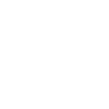
t = 0.00 s
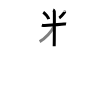
t = 4.50 s
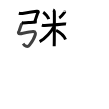
t = 8.75 s
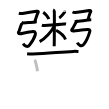
t = 13.25 s
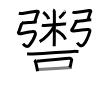
t = 15.50 s
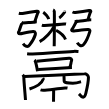
t = 22.00 s

The animated SVG that drew these frames (rendered in a browser with its animation timeline set to each time). Animation: 22 SMIL elements (animate=22); one cycle of 22.00 s.

<svg width="109px" height="109px" viewBox="0 0 px 109px" xmlns="http://www.w3.org/2000/svg" xmlns:xlink="http://www.w3.org/1999/xlink" xml:space="preserve" version="1.1"  baseProfile="full">
<path d="M43.25,12.2c1.97,1.3,4.95,4.97,5.44,6.98" style="fill:none;stroke:black;stroke-width:3;opacity:0">
  <animate attributeType="CSS" attributeName="opacity" from="0" to="1" begin="0s" dur="1s" repeatCount="0" fill="freeze" />
</path>
<path d="M64.51,11.65c0.02,0.15-0.17,0.79-0.03,0.6c1.16-1.6-2.61,4.13-5.23,5.7" style="fill:none;stroke:black;stroke-width:3;opacity:0">
  <animate attributeType="CSS" attributeName="opacity" from="0" to="1" begin="1s" dur="1s" repeatCount="0" fill="freeze" />
</path>
<path d="M41.86,25.17c0.38,0.14,1.4,0.5,2.42,0.43c3.65-0.28,15.71-1.2,19.83-1.65c1.01-0.11,1.27-0.14,1.91,0" style="fill:none;stroke:black;stroke-width:3;opacity:0">
  <animate attributeType="CSS" attributeName="opacity" from="0" to="1" begin="2s" dur="1s" repeatCount="0" fill="freeze" />
</path>
<path d="M53.11,9.91c0.67,0.26,1.08,1.15,1.21,1.66c0.14,0.51,0,31.46-0.13,34.66" style="fill:none;stroke:black;stroke-width:3;opacity:0">
  <animate attributeType="CSS" attributeName="opacity" from="0" to="1" begin="3s" dur="1s" repeatCount="0" fill="freeze" />
</path>
<path d="M54.1,26.3c-2.54,5.13-8.73,12.33-14.45,15.29" style="fill:none;stroke:black;stroke-width:3;opacity:0">
  <animate attributeType="CSS" attributeName="opacity" from="0" to="1" begin="4s" dur="1s" repeatCount="0" fill="freeze" />
</path>
<path d="M56.08,30.27c4.47,2.4,7.76,5.16,9.42,9.2" style="fill:none;stroke:black;stroke-width:3;opacity:0">
  <animate attributeType="CSS" attributeName="opacity" from="0" to="1" begin="5s" dur="1s" repeatCount="0" fill="freeze" />
</path>
<path d="M18.83,13.25c0.9,0.23,2.86,0.3,3.71,0.2c0.69-0.08,12.33-1.92,14.19-2.23c1.71-0.28,1.92,0.69,1.25,1.46c-0.68,0.76-2.76,7.9-3.22,9.02" style="fill:none;stroke:black;stroke-width:3;opacity:0">
  <animate attributeType="CSS" attributeName="opacity" from="0" to="1" begin="6s" dur="1s" repeatCount="0" fill="freeze" />
</path>
<path d="M22,23.04c1.65,0,10.28-0.75,11.46-0.75s2.35-0.44,3.29-0.44" style="fill:none;stroke:black;stroke-width:3;opacity:0">
  <animate attributeType="CSS" attributeName="opacity" from="0" to="1" begin="7s" dur="1s" repeatCount="0" fill="freeze" />
</path>
<path d="M21.5,22.2c0.5,0.38-0.17,2.65-0.5,3.25c-0.37,0.69-1.8,5.72-2.13,6.08c-0.91,1.01-0.62,2.42,1.52,2.21c1.12-0.11,8.88-2.09,12.73-2.26c2.74-0.12,2.33,2.56,2.14,3.25c-1,3.51-2.26,5.73-5.59,10.17c-2.54,3.39-5.17,0.56-6.58-1.36" style="fill:none;stroke:black;stroke-width:3;opacity:0">
  <animate attributeType="CSS" attributeName="opacity" from="0" to="1" begin="8s" dur="1s" repeatCount="0" fill="freeze" />
</path>
<path d="M72.5,12.01c0.58,0.28,1.93,0.58,2.84,0.46c0.74-0.09,11.75-1.65,13.75-2.02c1.84-0.34,2.08,0.82,1.34,1.73c-0.73,0.91-2.05,6.41-2.54,7.74" style="fill:none;stroke:black;stroke-width:3;opacity:0">
  <animate attributeType="CSS" attributeName="opacity" from="0" to="1" begin="9s" dur="1s" repeatCount="0" fill="freeze" />
</path>
<path d="M76.5,21.43c1.65,0,10.28-1.38,11.46-1.38s2.35-0.34,3.29-0.34" style="fill:none;stroke:black;stroke-width:3;opacity:0">
  <animate attributeType="CSS" attributeName="opacity" from="0" to="1" begin="10s" dur="1s" repeatCount="0" fill="freeze" />
</path>
<path d="M76,19.95c0.25,1,0.08,2.18-0.24,2.76c-0.36,0.66-3.08,5.84-3.4,6.18c-0.9,0.98-1.46,2.47,1.46,2.17c3.81-0.4,10.43-1.36,14.2-1.52c2.68-0.12,1.79,1.98,1.6,2.64c-0.98,3.38-2.62,8.27-5.84,12.25c-2.59,3.2-5.54,0.02-6.45-1.82" style="fill:none;stroke:black;stroke-width:3;opacity:0">
  <animate attributeType="CSS" attributeName="opacity" from="0" to="1" begin="11s" dur="1s" repeatCount="0" fill="freeze" />
</path>
<path d="M27.12,53.69c1.44,0.19,4.07,0.24,5.5,0.2c14.77-0.5,25.63-1.69,40.83-2.5c2.39-0.13,3.83,0.09,5.02,0.19" style="fill:none;stroke:black;stroke-width:3;opacity:0">
  <animate attributeType="CSS" attributeName="opacity" from="0" to="1" begin="12s" dur="1s" repeatCount="0" fill="freeze" />
</path>
<path d="M34.38,60.07c0.26,0.2,0.52,0.37,0.63,0.62c0.89,1.98,1.95,7.12,2.56,10.68" style="fill:none;stroke:black;stroke-width:3;opacity:0">
  <animate attributeType="CSS" attributeName="opacity" from="0" to="1" begin="13s" dur="1s" repeatCount="0" fill="freeze" />
</path>
<path d="M36.7,61.32c9.4-1.01,27.56-2.74,32.4-3.08c1.77-0.12,2.84,1.25,2.58,1.99c-1.05,3.03-0.54,3.92-1.94,7.22" style="fill:none;stroke:black;stroke-width:3;opacity:0">
  <animate attributeType="CSS" attributeName="opacity" from="0" to="1" begin="14s" dur="1s" repeatCount="0" fill="freeze" />
</path>
<path d="M38.25,69.52c5.68-0.36,26.45-1.77,33.66-2.13" style="fill:none;stroke:black;stroke-width:3;opacity:0">
  <animate attributeType="CSS" attributeName="opacity" from="0" to="1" begin="15s" dur="1s" repeatCount="0" fill="freeze" />
</path>
<path d="M22.72,74.8c0.46,0.55,1.14,1.42,1.11,2.42c-0.08,2.73,1.65,21.08,1.65,22.73" style="fill:none;stroke:black;stroke-width:3;opacity:0">
  <animate attributeType="CSS" attributeName="opacity" from="0" to="1" begin="16s" dur="1s" repeatCount="0" fill="freeze" />
</path>
<path d="M24.32,76.5c8.3-0.44,58.75-2.55,60.39-2.66c2.04-0.14,3.75,1.98,3.75,3.46c0,1.62-1.7,12.15-2.62,15.97c-1.84,7.68-5.59,1.93-6.83,0.64" style="fill:none;stroke:black;stroke-width:3;opacity:0">
  <animate attributeType="CSS" attributeName="opacity" from="0" to="1" begin="17s" dur="1s" repeatCount="0" fill="freeze" />
</path>
<path d="M42.81,78.06c0.48,0.62,0.55,0.68,0.42,1.06c-0.95,2.83-4.46,6.87-13.74,9.83" style="fill:none;stroke:black;stroke-width:3;opacity:0">
  <animate attributeType="CSS" attributeName="opacity" from="0" to="1" begin="18s" dur="1s" repeatCount="0" fill="freeze" />
</path>
<path d="M63.75,74.95c0.43,0.35,0.27,2.26,0.3,2.8c0.12,2.41,0.08,2.18,0.08,3.06c0,2.06,3.37,2.32,8.72,2.32c4.56,0,7.57-1.27,8.21-1.41" style="fill:none;stroke:black;stroke-width:3;opacity:0">
  <animate attributeType="CSS" attributeName="opacity" from="0" to="1" begin="19s" dur="1s" repeatCount="0" fill="freeze" />
</path>
<path d="M40.53,89.8c0.41,0.14,1.51,0.36,2.61,0.41c3.02,0.14,12.87-1.35,21.89-2.17c1.31-0.12,1.64-0.16,2.46,0" style="fill:none;stroke:black;stroke-width:3;opacity:0">
  <animate attributeType="CSS" attributeName="opacity" from="0" to="1" begin="20s" dur="1s" repeatCount="0" fill="freeze" />
</path>
<path d="M52.75,89.7c0.54,0.5,0.9,0.8,0.9,1.29c0,1.91-0.13,6.4-0.13,10.71" style="fill:none;stroke:black;stroke-width:3;opacity:0">
  <animate attributeType="CSS" attributeName="opacity" from="0" to="1" begin="21s" dur="1s" repeatCount="0" fill="freeze" />
</path>
</svg>
